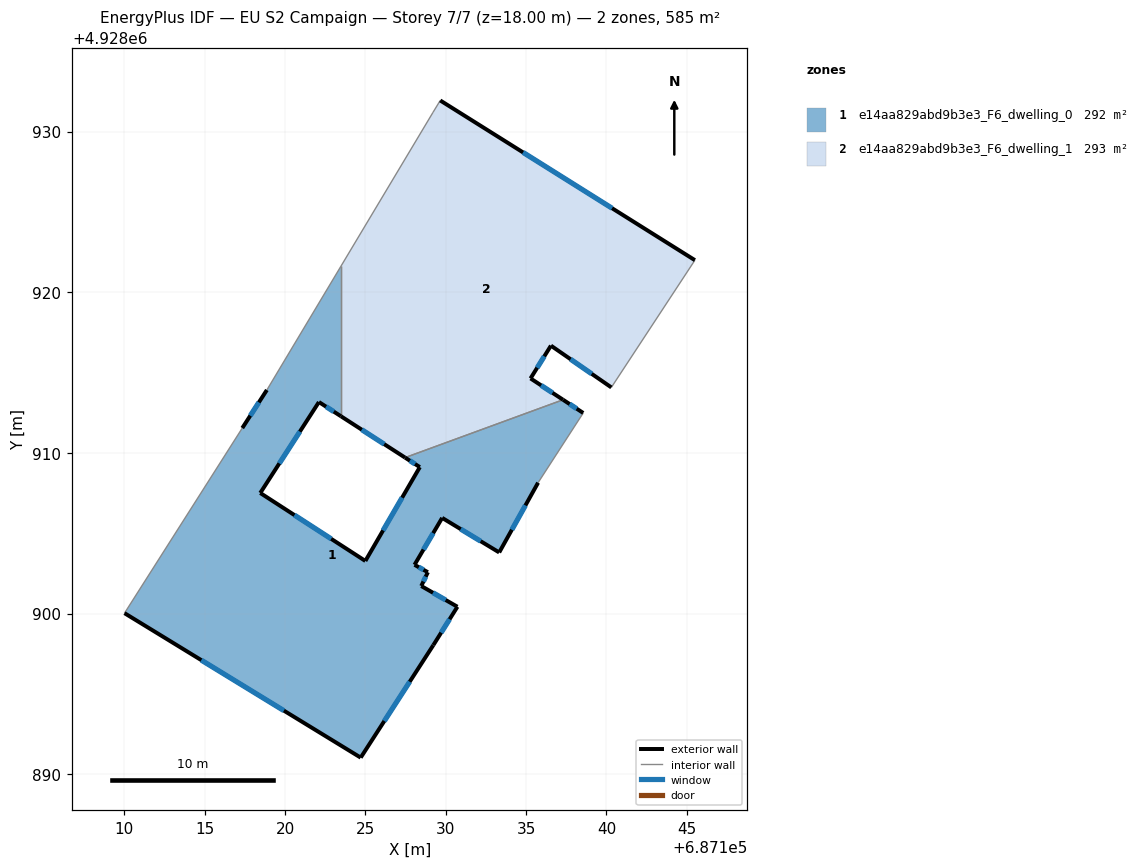
=== STOREY PLAN SPEC (per zone: floor XY polygon, exterior-wall plan segments, windows/doors) ===
zone 1: e14aa829abd9b3e3_F6_dwelling_0  (292.5 m²)
  floor: (687129.22, 4928898.04) (687130.72, 4928900.43) (687128.47, 4928901.72) (687128.88, 4928902.58) (687128.05, 4928903.04) (687129.77, 4928905.96) (687133.32, 4928903.81) (687135.74, 4928908.15) (687138.55, 4928912.49) (687137.30, 4928913.31) (687127.47, 4928909.71) (687128.38, 4928909.12) (687124.99, 4928903.28) (687118.45, 4928907.51) (687122.10, 4928913.17) (687123.47, 4928912.29) (687123.47, 4928921.62) (687118.86, 4928913.92) (687117.33, 4928911.55) (687110.00, 4928900.03) (687124.70, 4928891.04)
  exterior wall: (687135.74, 4928908.15) – (687133.32, 4928903.81)  [5.0 m]
    window: (687134.96, 4928906.74) – (687134.11, 4928905.22)  [1.8 m²]
  exterior wall: (687133.32, 4928903.81) – (687129.78, 4928905.96)  [4.2 m]
    window: (687132.17, 4928904.51) – (687130.93, 4928905.26)  [1.5 m²]
  exterior wall: (687129.78, 4928905.96) – (687128.06, 4928903.04)  [3.4 m]
    window: (687129.22, 4928905.01) – (687128.61, 4928903.99)  [1.2 m²]
  exterior wall: (687128.06, 4928903.04) – (687128.89, 4928902.58)  [0.9 m]
    window: (687128.32, 4928902.89) – (687128.62, 4928902.73)  [0.3 m²]
  exterior wall: (687128.89, 4928902.58) – (687128.47, 4928901.72)  [1.0 m]
    window: (687128.75, 4928902.30) – (687128.61, 4928902.00)  [0.3 m²]
  exterior wall: (687128.47, 4928901.72) – (687130.72, 4928900.43)  [2.6 m]
    window: (687129.21, 4928901.30) – (687129.99, 4928900.85)  [1.0 m²]
  exterior wall: (687130.72, 4928900.43) – (687129.22, 4928898.04)  [2.8 m]
    window: (687130.24, 4928899.65) – (687129.71, 4928898.82)  [1.0 m²]
  exterior wall: (687129.22, 4928898.04) – (687124.70, 4928891.04)  [8.3 m]
    window: (687127.76, 4928895.76) – (687126.17, 4928893.32)  [3.1 m²]
  exterior wall: (687124.70, 4928891.04) – (687110.01, 4928900.03)  [17.2 m]
    window: (687119.92, 4928893.96) – (687114.79, 4928897.11)  [6.3 m²]
  exterior wall: (687117.33, 4928911.55) – (687118.86, 4928913.92)  [2.8 m]
    window: (687117.83, 4928912.32) – (687118.37, 4928913.15)  [1.0 m²]
  exterior wall: (687123.47, 4928912.29) – (687122.10, 4928913.17)  [1.6 m]
    window: (687123.03, 4928912.57) – (687122.55, 4928912.88)  [0.6 m²]
  exterior wall: (687122.10, 4928913.17) – (687118.45, 4928907.51)  [6.7 m]
    window: (687120.92, 4928911.33) – (687119.64, 4928909.35)  [2.5 m²]
  exterior wall: (687118.45, 4928907.51) – (687124.99, 4928903.28)  [7.8 m]
    window: (687120.58, 4928906.13) – (687122.87, 4928904.65)  [2.9 m²]
  exterior wall: (687124.99, 4928903.28) – (687128.39, 4928909.12)  [6.8 m]
    window: (687126.10, 4928905.18) – (687127.28, 4928907.22)  [2.5 m²]
  exterior wall: (687128.39, 4928909.12) – (687127.47, 4928909.71)  [1.1 m]
    window: (687128.09, 4928909.31) – (687127.77, 4928909.52)  [0.4 m²]
  exterior wall: (687137.30, 4928913.31) – (687138.56, 4928912.49)  [1.5 m]
    window: (687137.71, 4928913.04) – (687138.15, 4928912.76)  [0.6 m²]
  interior walls: 5
zone 2: e14aa829abd9b3e3_F6_dwelling_1  (292.7 m²)
  floor: (687140.30, 4928914.08) (687145.50, 4928922.00) (687129.65, 4928931.94) (687129.20, 4928931.20) (687123.47, 4928921.62) (687123.47, 4928912.29) (687127.47, 4928909.71) (687137.30, 4928913.31) (687135.27, 4928914.64) (687136.54, 4928916.68)
  exterior wall: (687136.55, 4928916.68) – (687135.28, 4928914.64)  [2.4 m]
    window: (687136.13, 4928916.02) – (687135.69, 4928915.30)  [0.9 m²]
  exterior wall: (687135.28, 4928914.64) – (687137.30, 4928913.31)  [2.4 m]
    window: (687135.93, 4928914.21) – (687136.64, 4928913.74)  [0.9 m²]
  exterior wall: (687127.47, 4928909.71) – (687123.47, 4928912.29)  [4.8 m]
    window: (687126.17, 4928910.55) – (687124.77, 4928911.45)  [1.7 m²]
  exterior wall: (687129.66, 4928931.94) – (687145.51, 4928922.00)  [18.7 m]
    window: (687134.81, 4928928.71) – (687140.35, 4928925.23)  [6.9 m²]
  exterior wall: (687140.31, 4928914.08) – (687136.55, 4928916.68)  [4.6 m]
    window: (687139.08, 4928914.92) – (687137.77, 4928915.83)  [1.7 m²]
  interior walls: 5

=== DERIVED (storey summary) ===
Building: EU S2 Campaign
Storey: 7 of 7  (floor level z = 18.00 m)
Storey gross floor area: 585.2 m²
Zones on this storey: 2
  - e14aa829abd9b3e3_F6_dwelling_0: floor 292.5 m²; exterior wall 73.7 m (221.1 m²); 16 window(s) 27.0 m²; WWR 12.2%
  - e14aa829abd9b3e3_F6_dwelling_1: floor 292.7 m²; exterior wall 32.9 m (98.6 m²); 5 window(s) 12.0 m²; WWR 12.2%
Zone adjacency (shared interzone walls):
  - e14aa829abd9b3e3_F6_dwelling_0 ↔ e14aa829abd9b3e3_F6_dwelling_1